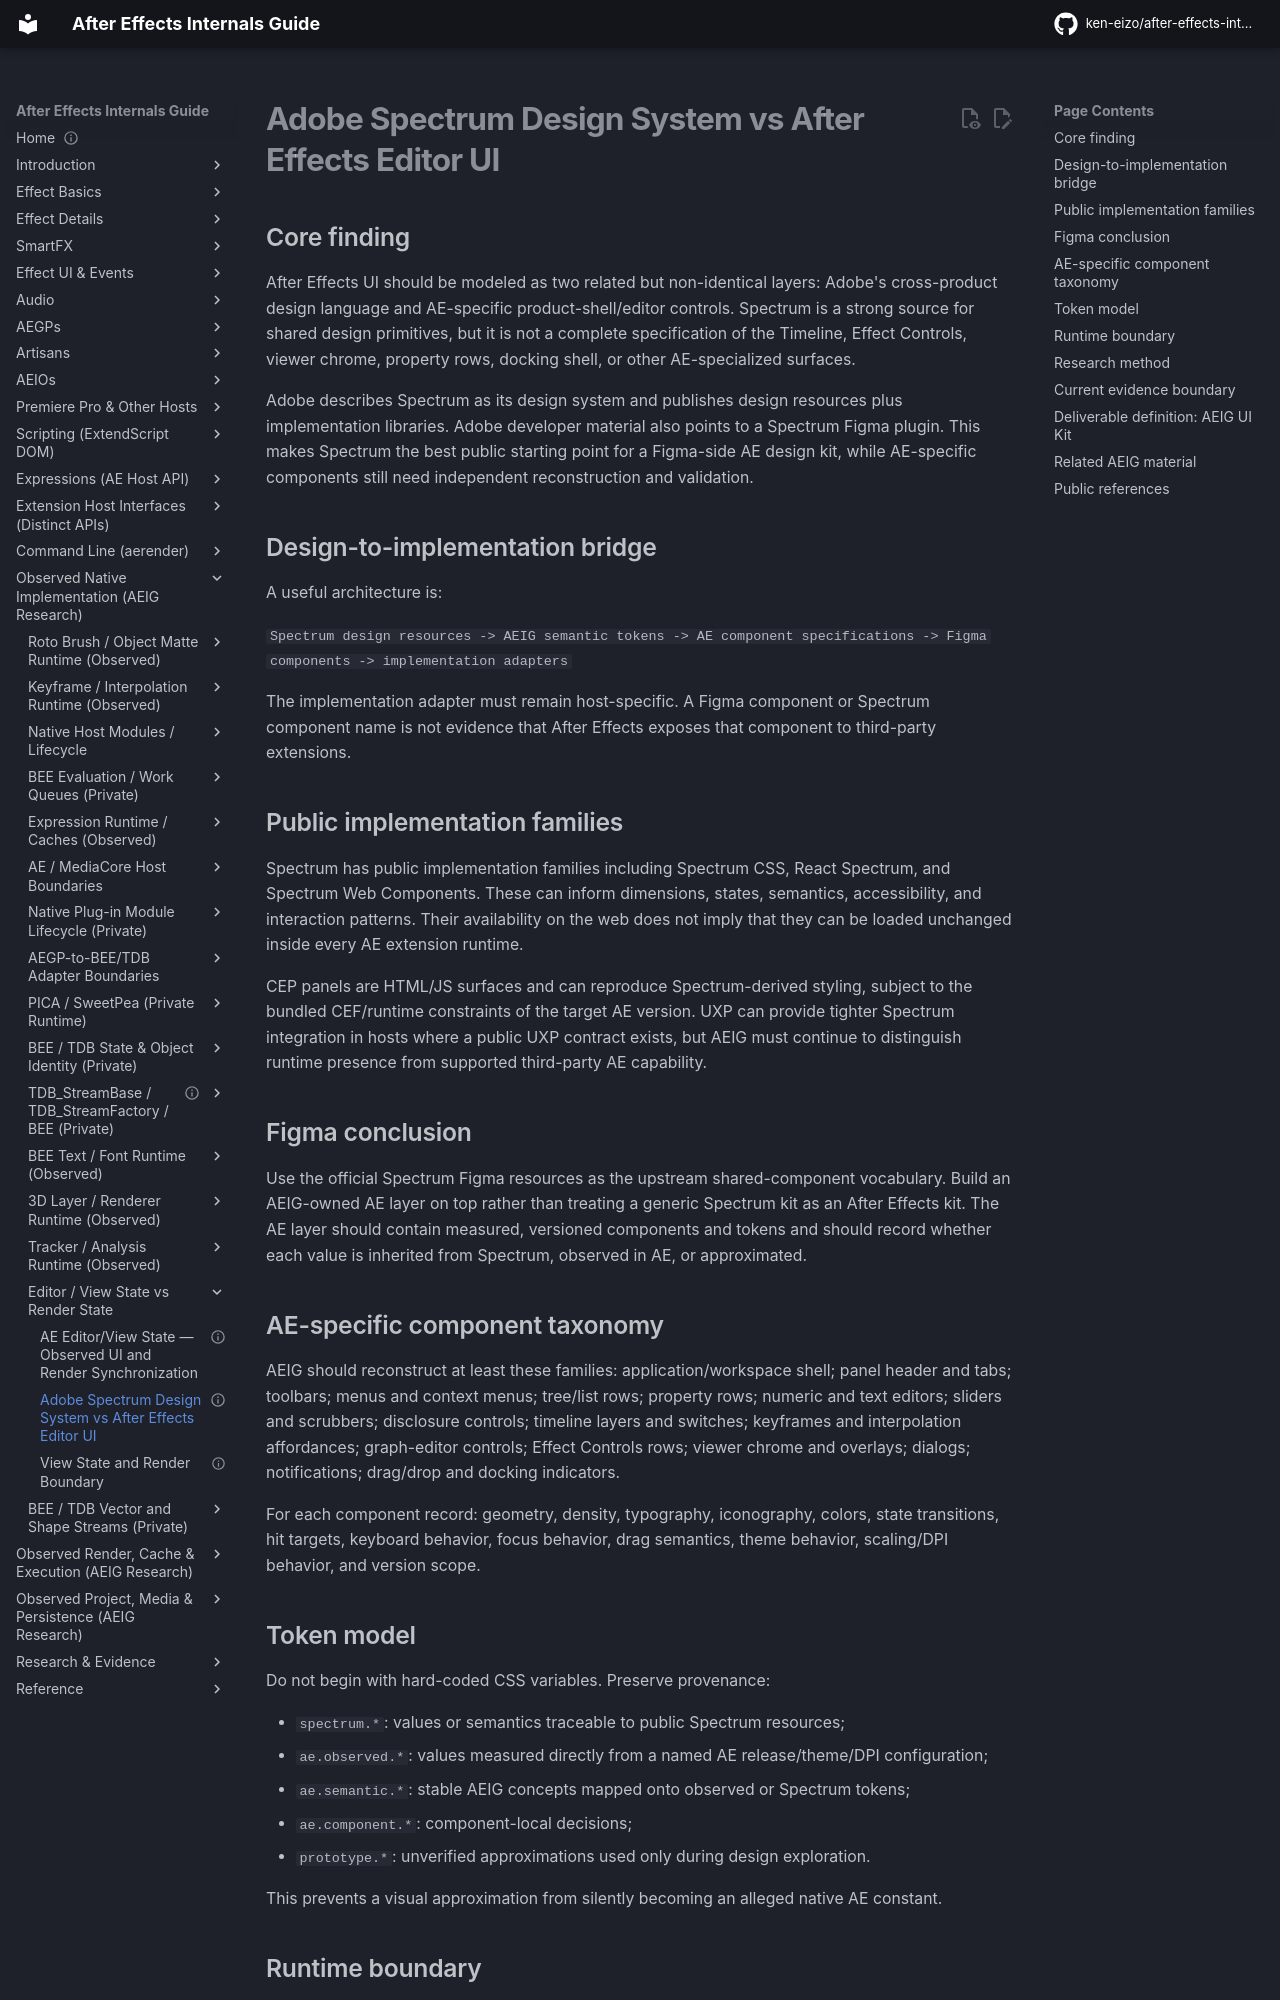

repository: ken-eizo/after-effects-internals-guide · page: ui-system/spectrum-and-ae-ui/index.html · generator: mkdocs

---
status: active
last_verified: 2026-09-16
evidence: Adobe Spectrum public docs + Adobe AE developer docs + AEIG runtime archaeology
---
# Adobe Spectrum Design System vs After Effects Editor UI

## Core finding
After Effects UI should be modeled as two related but non-identical layers: Adobe's cross-product design language and AE-specific product-shell/editor controls. Spectrum is a strong source for shared design primitives, but it is not a complete specification of the Timeline, Effect Controls, viewer chrome, property rows, docking shell, or other AE-specialized surfaces.

Adobe describes Spectrum as its design system and publishes design resources plus implementation libraries. Adobe developer material also points to a Spectrum Figma plugin. This makes Spectrum the best public starting point for a Figma-side AE design kit, while AE-specific components still need independent reconstruction and validation.

## Design-to-implementation bridge
A useful architecture is:

`Spectrum design resources -> AEIG semantic tokens -> AE component specifications -> Figma components -> implementation adapters`

The implementation adapter must remain host-specific. A Figma component or Spectrum component name is not evidence that After Effects exposes that component to third-party extensions.

## Public implementation families
Spectrum has public implementation families including Spectrum CSS, React Spectrum, and Spectrum Web Components. These can inform dimensions, states, semantics, accessibility, and interaction patterns. Their availability on the web does not imply that they can be loaded unchanged inside every AE extension runtime.

CEP panels are HTML/JS surfaces and can reproduce Spectrum-derived styling, subject to the bundled CEF/runtime constraints of the target AE version. UXP can provide tighter Spectrum integration in hosts where a public UXP contract exists, but AEIG must continue to distinguish runtime presence from supported third-party AE capability.

## Figma conclusion
Use the official Spectrum Figma resources as the upstream shared-component vocabulary. Build an AEIG-owned AE layer on top rather than treating a generic Spectrum kit as an After Effects kit. The AE layer should contain measured, versioned components and tokens and should record whether each value is inherited from Spectrum, observed in AE, or approximated.
## AE-specific component taxonomy
AEIG should reconstruct at least these families: application/workspace shell; panel header and tabs; toolbars; menus and context menus; tree/list rows; property rows; numeric and text editors; sliders and scrubbers; disclosure controls; timeline layers and switches; keyframes and interpolation affordances; graph-editor controls; Effect Controls rows; viewer chrome and overlays; dialogs; notifications; drag/drop and docking indicators.

For each component record: geometry, density, typography, iconography, colors, state transitions, hit targets, keyboard behavior, focus behavior, drag semantics, theme behavior, scaling/DPI behavior, and version scope.
